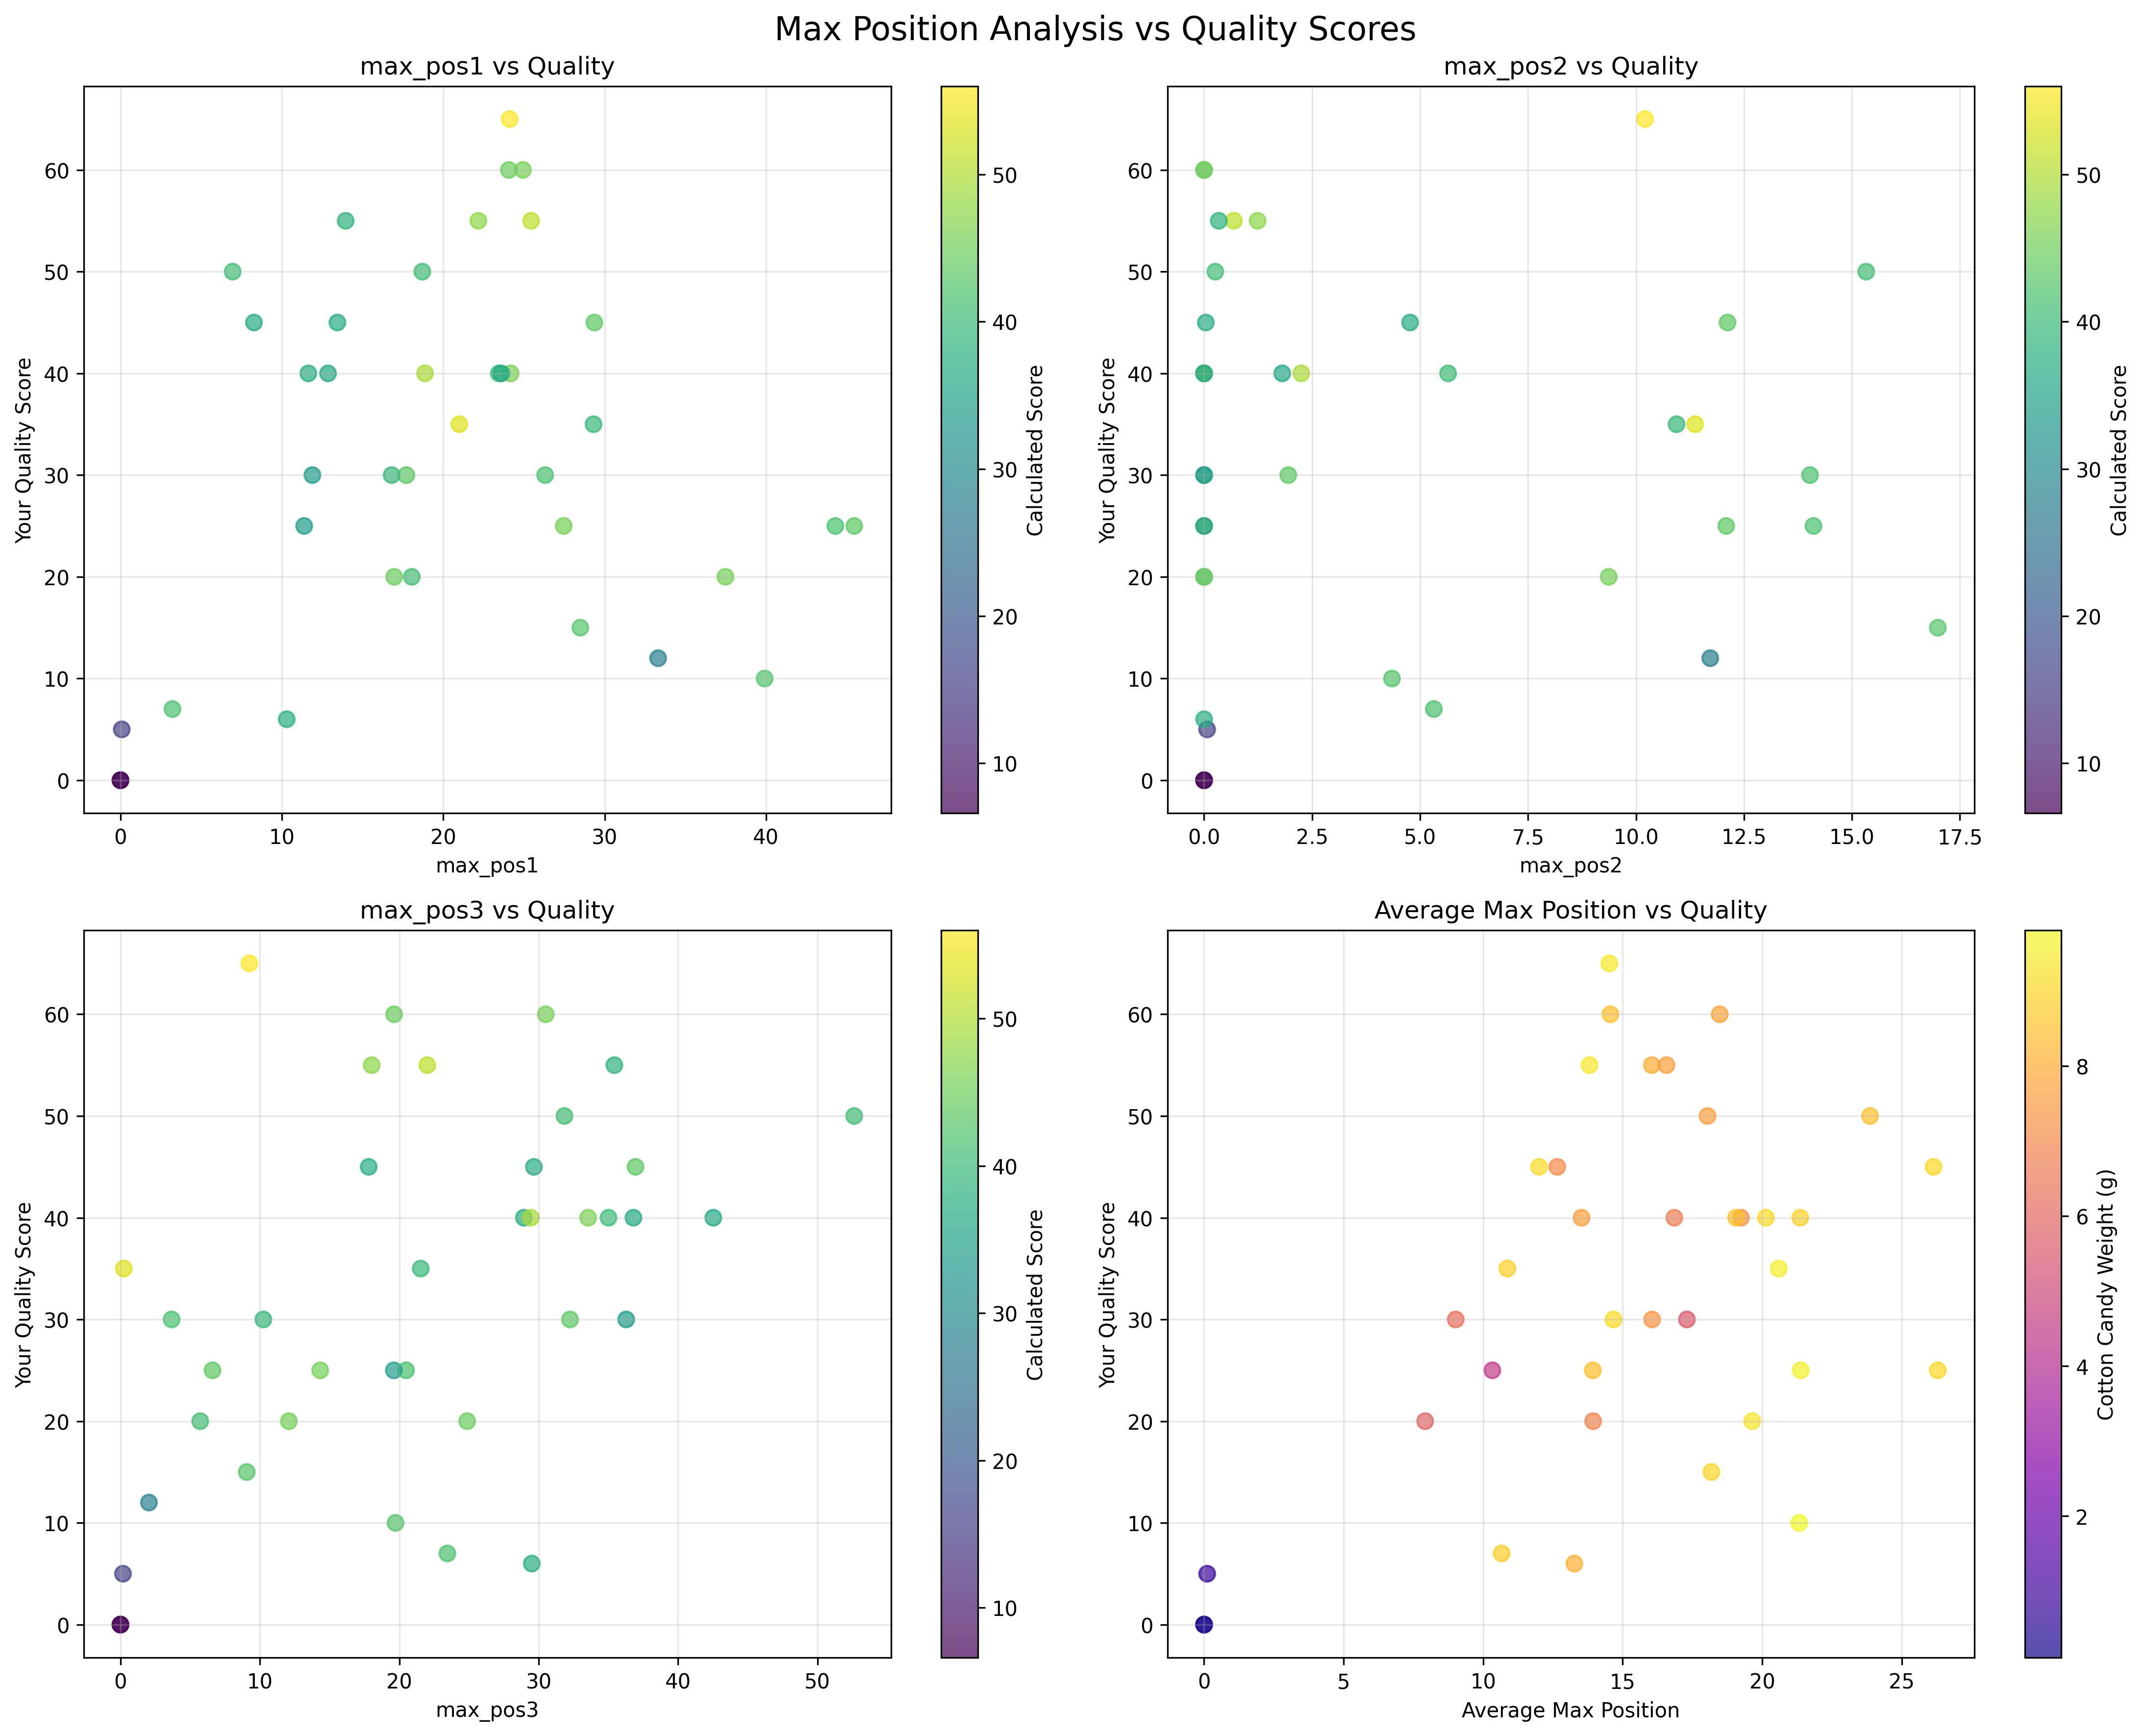

Write the Python code that produced this figure.
#!/usr/bin/env python3
"""
🎯 Max Position Analysis - Finding Optimal Max_Pos Ranges
========================================================
Analyze max_pos1, max_pos2, max_pos3 values to find optimal ranges
for high-quality cotton candy production.
"""

import pandas as pd
import numpy as np
import matplotlib.pyplot as plt

def analyze_max_positions():
    """Analyze max_pos values and their correlation with quality scores."""
    
    # Load dataset
    df = pd.read_csv('my_cc_dataset.csv')
    
    # Filter for iteration 14+ where we have complete max_pos data
    analysis_df = df[(df['iteration'] >= 14) & df['my_score'].notna()].copy()
    
    print("🎯 MAX POSITION ANALYSIS")
    print("=" * 50)
    print(f"Analyzing {len(analysis_df)} samples from iteration 14+")
    print()
    
    # Basic statistics for each max_pos
    max_pos_cols = ['max_pos1', 'max_pos2', 'max_pos3']
    
    print("📊 MAX POSITION STATISTICS:")
    print("-" * 50)
    for col in max_pos_cols:
        values = analysis_df[col].dropna()
        print(f"{col}:")
        print(f"  Range: {values.min():.2f} - {values.max():.2f}")
        print(f"  Mean: {values.mean():.2f}, Std: {values.std():.2f}")
        print(f"  Median: {values.median():.2f}")
        print()
    
    # Correlation with quality scores
    print("🔗 CORRELATION WITH QUALITY SCORES:")
    print("-" * 50)
    for col in max_pos_cols:
        corr_my = analysis_df[col].corr(analysis_df['my_score'])
        corr_calc = analysis_df[col].corr(analysis_df['calculated_score'])
        print(f"{col}:")
        print(f"  vs Your Score: {corr_my:.3f}")
        print(f"  vs Calculated: {corr_calc:.3f}")
        print()
    
    # Quality category analysis
    def categorize_quality(score):
        if score >= 50:
            return "High (50+)"
        elif score >= 30:
            return "Medium (30-49)"
        elif score >= 15:
            return "Low (15-29)"
        else:
            return "Failed (<15)"
    
    analysis_df['quality_category'] = analysis_df['my_score'].apply(categorize_quality)
    
    print("🏆 OPTIMAL RANGES BY QUALITY CATEGORY:")
    print("-" * 70)
    
    # Analyze each quality category
    categories = ['High (50+)', 'Medium (30-49)', 'Low (15-29)', 'Failed (<15)']
    
    for category in categories:
        subset = analysis_df[analysis_df['quality_category'] == category]
        if len(subset) == 0:
            continue
            
        print(f"\n{category} Quality ({len(subset)} samples):")
        print("  Max_Pos Ranges:")
        
        for col in max_pos_cols:
            values = subset[col].dropna()
            if len(values) > 0:
                print(f"    {col}: {values.min():.1f} - {values.max():.1f} "
                      f"(avg: {values.mean():.1f}, median: {values.median():.1f})")
    
    # Find "sweet spots" - ranges that consistently produce good results
    print("\n🎯 SWEET SPOT ANALYSIS:")
    print("-" * 50)
    
    # Only look at samples with scores >= 40 (your good quality threshold)
    good_samples = analysis_df[analysis_df['my_score'] >= 40]
    poor_samples = analysis_df[analysis_df['my_score'] < 20]
    
    print(f"Analyzing {len(good_samples)} good samples (score ≥40) vs {len(poor_samples)} poor samples (<20)")
    print()
    
    for col in max_pos_cols:
        good_vals = good_samples[col].dropna()
        poor_vals = poor_samples[col].dropna()
        
        if len(good_vals) > 0 and len(poor_vals) > 0:
            print(f"{col} Sweet Spots:")
            print(f"  Good samples range: {good_vals.min():.1f} - {good_vals.max():.1f} (avg: {good_vals.mean():.1f})")
            print(f"  Poor samples range: {poor_vals.min():.1f} - {poor_vals.max():.1f} (avg: {poor_vals.mean():.1f})")
            
            # Find recommended range (where good samples cluster)
            q25, q75 = good_vals.quantile(0.25), good_vals.quantile(0.75)
            print(f"  🎯 RECOMMENDED RANGE: {q25:.1f} - {q75:.1f} (middle 50% of good samples)")
            print()
    
    # Detailed sample breakdown
    print("📋 DETAILED SAMPLE BREAKDOWN:")
    print("-" * 80)
    print("Iter | Score | Max1  | Max2  | Max3  | Quality Notes")
    print("-" * 80)
    
    # Sort by quality score for better visualization
    sorted_df = analysis_df.sort_values('my_score', ascending=False)
    
    for _, row in sorted_df.iterrows():
        iter_num = int(row['iteration'])
        score = row['my_score']
        m1 = row['max_pos1'] if pd.notna(row['max_pos1']) else 0
        m2 = row['max_pos2'] if pd.notna(row['max_pos2']) else 0  
        m3 = row['max_pos3'] if pd.notna(row['max_pos3']) else 0
        
        # Quality assessment
        if score >= 50:
            quality = "EXCELLENT"
        elif score >= 40:
            quality = "GOOD"
        elif score >= 25:
            quality = "FAIR"
        elif score >= 10:
            quality = "POOR"
        else:
            quality = "FAILED"
            
        print(f"{iter_num:4d} | {score:5.0f} | {m1:5.1f} | {m2:5.1f} | {m3:5.1f} | {quality}")
    
    # Pattern recognition
    print("\n🔍 PATTERN ANALYSIS:")
    print("-" * 50)
    
    # Look for patterns in the best samples
    excellent_samples = analysis_df[analysis_df['my_score'] >= 55]
    if len(excellent_samples) > 0:
        print(f"EXCELLENT samples (≥55 points) - {len(excellent_samples)} cases:")
        for _, row in excellent_samples.iterrows():
            print(f"  Iter {int(row['iteration'])}: max_pos = {row['max_pos1']:.1f}/{row['max_pos2']:.1f}/{row['max_pos3']:.1f}")
    
    # Look for patterns in failed samples  
    failed_samples = analysis_df[analysis_df['my_score'] <= 10]
    if len(failed_samples) > 0:
        print(f"\nFAILED samples (≤10 points) - {len(failed_samples)} cases:")
        for _, row in failed_samples.iterrows():
            m1 = row['max_pos1'] if pd.notna(row['max_pos1']) else 0
            m2 = row['max_pos2'] if pd.notna(row['max_pos2']) else 0
            m3 = row['max_pos3'] if pd.notna(row['max_pos3']) else 0
            print(f"  Iter {int(row['iteration'])}: max_pos = {m1:.1f}/{m2:.1f}/{m3:.1f}")
    
    return analysis_df

def create_max_pos_visualization(analysis_df):
    """Create visualization of max_pos relationships."""
    
    fig, axes = plt.subplots(2, 2, figsize=(15, 12))
    fig.suptitle('Max Position Analysis vs Quality Scores', fontsize=16)
    
    # Individual max_pos vs quality
    max_pos_cols = ['max_pos1', 'max_pos2', 'max_pos3']
    
    for i, col in enumerate(max_pos_cols):
        ax = axes[i//2, i%2] if i < 3 else axes[1, 1]
        
        # Scatter plot
        scatter = ax.scatter(analysis_df[col], analysis_df['my_score'], 
                           c=analysis_df['calculated_score'], cmap='viridis', 
                           alpha=0.7, s=60)
        ax.set_xlabel(f'{col}')
        ax.set_ylabel('Your Quality Score')
        ax.set_title(f'{col} vs Quality')
        ax.grid(True, alpha=0.3)
        
        # Add colorbar for calculated scores
        plt.colorbar(scatter, ax=ax, label='Calculated Score')
    
    # Combined analysis in the 4th subplot
    if len(max_pos_cols) == 3:
        ax = axes[1, 1]
        ax.clear()
        
        # Create combined max_pos score (simple average)
        analysis_df['avg_max_pos'] = analysis_df[max_pos_cols].mean(axis=1)
        
        scatter = ax.scatter(analysis_df['avg_max_pos'], analysis_df['my_score'],
                           c=analysis_df['cc_weight'], cmap='plasma',
                           alpha=0.7, s=60)
        ax.set_xlabel('Average Max Position')
        ax.set_ylabel('Your Quality Score')  
        ax.set_title('Average Max Position vs Quality')
        ax.grid(True, alpha=0.3)
        plt.colorbar(scatter, ax=ax, label='Cotton Candy Weight (g)')
    
    plt.tight_layout()
    plt.savefig('max_pos_analysis.png', dpi=300, bbox_inches='tight')
    print("📈 Visualization saved as 'max_pos_analysis.png'")
    
    plt.show()

if __name__ == "__main__":
    print("🍭 Starting Max Position Analysis...")
    analysis_df = analyze_max_positions()
    create_max_pos_visualization(analysis_df)
    print("\n✅ Analysis complete!")
